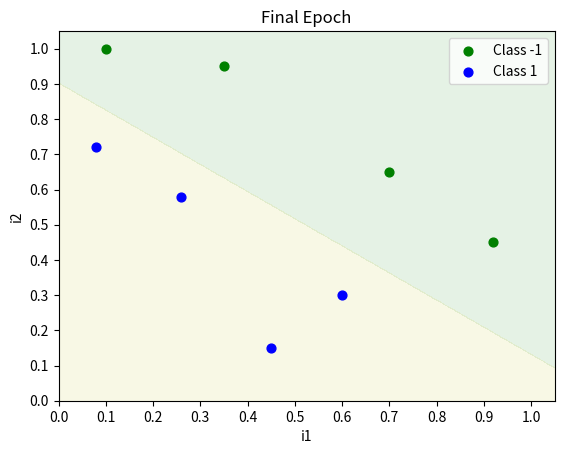

Here is the Python script that generated this plot:

from __future__ import print_function
import  sys
from matplotlib import pyplot as plt
import numpy as np


def predict(inputs, weights):
    activation = 0.0
    for i, w in zip(inputs, weights):
        activation += i * w
    return 1.0 if activation >= 0.0 else 0.0


def plot(matrix, weights=None, title="Prediction Matrix"):
    if len(matrix[0]) == 3:  # if 1D inputs, excluding bias and ys
        fig, ax = plt.subplots()
        ax.set_title(title)
        ax.set_xlabel("i1")
        ax.set_ylabel("Classifications")

        if weights != None:
            y_min = -0.1
            y_max = 1.1
            x_min = 0.0
            x_max = 1.1
            y_res = 0.001
            x_res = 0.001
            ys = np.arange(y_min, y_max, y_res)
            xs = np.arange(x_min, x_max, x_res)
            zs = []
            for cur_y in np.arange(y_min, y_max, y_res):
                for cur_x in np.arange(x_min, x_max, x_res):
                    zs.append(predict([1.0, cur_x], weights))
            xs, ys = np.meshgrid(xs, ys)
            zs = np.array(zs)
            zs = zs.reshape(xs.shape)
            cp = plt.contourf(xs, ys, zs, levels=[-1, -0.0001, 0, 1], colors=('b', 'r'), alpha=0.1)

        c1_data = [[], []]
        c0_data = [[], []]

        for i in range(len(matrix)):
            cur_i1 = matrix[i][1]
            cur_y = matrix[i][-1]

            if cur_y == 1:
                c1_data[0].append(cur_i1)
                c1_data[1].append(1.0)
            else:
                c0_data[0].append(cur_i1)
                c0_data[1].append(0.0)

        plt.xticks(np.arange(x_min, x_max, 0.1))
        plt.yticks(np.arange(y_min, y_max, 0.1))
        plt.xlim(0, 1.05)
        plt.ylim(-0.05, 1.05)

        c0s = plt.scatter(c0_data[0], c0_data[1], s=40.0, c='y', label='Class -1')
        c1s = plt.scatter(c1_data[0], c1_data[1], s=40.0, c='g', label='Class 1')

        plt.legend(fontsize=10, loc=1)
        plt.show()
        return

    if len(matrix[0]) == 4:  # if 2D inputs, excluding bias and ys
        fig, ax = plt.subplots()
        ax.set_title(title)

        ax.set_xlabel("i1")
        ax.set_ylabel("i2")

        if weights != None:
            map_min = 0.0
            map_max = 1.1
            y_res = 0.001
            x_res = 0.001
            ys = np.arange(map_min, map_max, y_res)
            xs = np.arange(map_min, map_max, x_res)
            zs = []
            for cur_y in np.arange(map_min, map_max, y_res):
                for cur_x in np.arange(map_min, map_max, x_res):
                    zs.append(predict([1.0, cur_x, cur_y], weights))
            xs, ys = np.meshgrid(xs, ys)
            zs = np.array(zs)
            zs = zs.reshape(xs.shape)
            cp = plt.contourf(xs, ys, zs, levels=[-1, -0.0001, 0, 1], colors=('y', 'g'), alpha=0.1)

        c1_data = [[], []]
        c0_data = [[], []]
        for i in range(len(matrix)):
            cur_i1 = matrix[i][1]
            cur_i2 = matrix[i][2]
            cur_y = matrix[i][-1]
            if cur_y == 1:
                c1_data[0].append(cur_i1)
                c1_data[1].append(cur_i2)
            else:
                c0_data[0].append(cur_i1)
                c0_data[1].append(cur_i2)

        plt.xticks(np.arange(0.0, 1.1, 0.1))
        plt.yticks(np.arange(0.0, 1.1, 0.1))
        plt.xlim(0, 1.05)
        plt.ylim(0, 1.05)

        c0s = plt.scatter(c0_data[0], c0_data[1], s=40.0, c='g', label='Class -1')
        c1s = plt.scatter(c1_data[0], c1_data[1], s=40.0, c='b', label='Class 1')

        plt.legend(fontsize=10, loc=1)
        plt.show()
        return

    print("Matrix dimensions not covered.")


# each matrix row: up to last row = inputs, last row = y (classification)
def accuracy(matrix, weights):
    num_correct = 0.0
    preds = []
    for i in range(len(matrix)):
        pred = predict(matrix[i][:-1], weights)  # get predicted classification
        preds.append(pred)
        if pred == matrix[i][-1]: num_correct += 1.0
    print("Predictions:", preds)
    return num_correct / float(len(matrix))


# each matrix row: up to last row = inputs, last row = y (classification)
def train_weights(matrix, weights, nb_epoch=10, l_rate=1.00, do_plot=False, stop_early=True, verbose=True):
    for epoch in range(nb_epoch):
        cur_acc = accuracy(matrix, weights)
        print("\nEpoch %d \nWeights: " % epoch, weights)
        print("Accuracy: ", cur_acc)

        if cur_acc == 1.0 and stop_early: break
        # if do_plot and len(matrix[0])==4: plot(matrix,weights) # if 2D inputs, excluding bias
        if do_plot: plot(matrix, weights, title="Epoch %d" % epoch)

        for i in range(len(matrix)):
            prediction = predict(matrix[i][:-1], weights)  # get predicted classificaion
            error = matrix[i][-1] - prediction  # get error from real classification
            if verbose: sys.stdout.write("Training on data at index %d...\n" % (i))
            for j in range(len(weights)):  # calculate new weight for each node
                if verbose: sys.stdout.write("\tWeight[%d]: %0.5f --> " % (j, weights[j]))
                weights[j] = weights[j] + (l_rate * error * matrix[i][j])
                if verbose: sys.stdout.write("%0.5f\n" % (weights[j]))

    # if len(matrix[0])==4: plot(matrix,weights) # if 2D inputs, excluding bias
    plot(matrix, weights, title="Final Epoch")
    return weights


def main():
    nb_epoch = 10
    l_rate = 1.2
    plot_each_epoch = False
    stop_early = True

    part_A = True

    if part_A:  # 3 inputs (including single bias input), 3 weights

        # 	Bias 	i1 		i2 		y
        matrix = [[1.00, 0.08, 0.72, 1.0],
                  [1.00, 0.10, 1.00, 0.0],
                  [1.00, 0.26, 0.58, 1.0],
                  [1.00, 0.35, 0.95, 0.0],
                  [1.00, 0.45, 0.15, 1.0],
                  [1.00, 0.60, 0.30, 1.0],
                  [1.00, 0.70, 0.65, 0.0],
                  [1.00, 0.92, 0.45, 0.0]]
        weights = [	0.20,	1.00,  -1.00		] # initial weights specified in problem

    else: # 2 inputs (including single bias input), 2 weights

        nb_epoch = 1000

        # 	Bias 	i1 		y
        matrix = [	[1.00,	0.08,	1.0],
                      [1.00,	0.10,	0.0],
                      [1.00,	0.26,	1.0],
                      [1.00,	0.35,	0.0],
                      [1.00,	0.45,	1.0],
                      [1.00,	0.60,	1.0],
                      [1.00,	0.70,	0.0],
                      [1.00,	0.92,	0.0]]
        weights= [	 0.20,	1.00		] # initial weights specified in problem

    train_weights(matrix ,weights=weights ,nb_epoch=nb_epoch ,l_rate=l_rate ,do_plot=plot_each_epoch
                  ,stop_early=stop_early)


if __name__ == '__main__':
    main()
